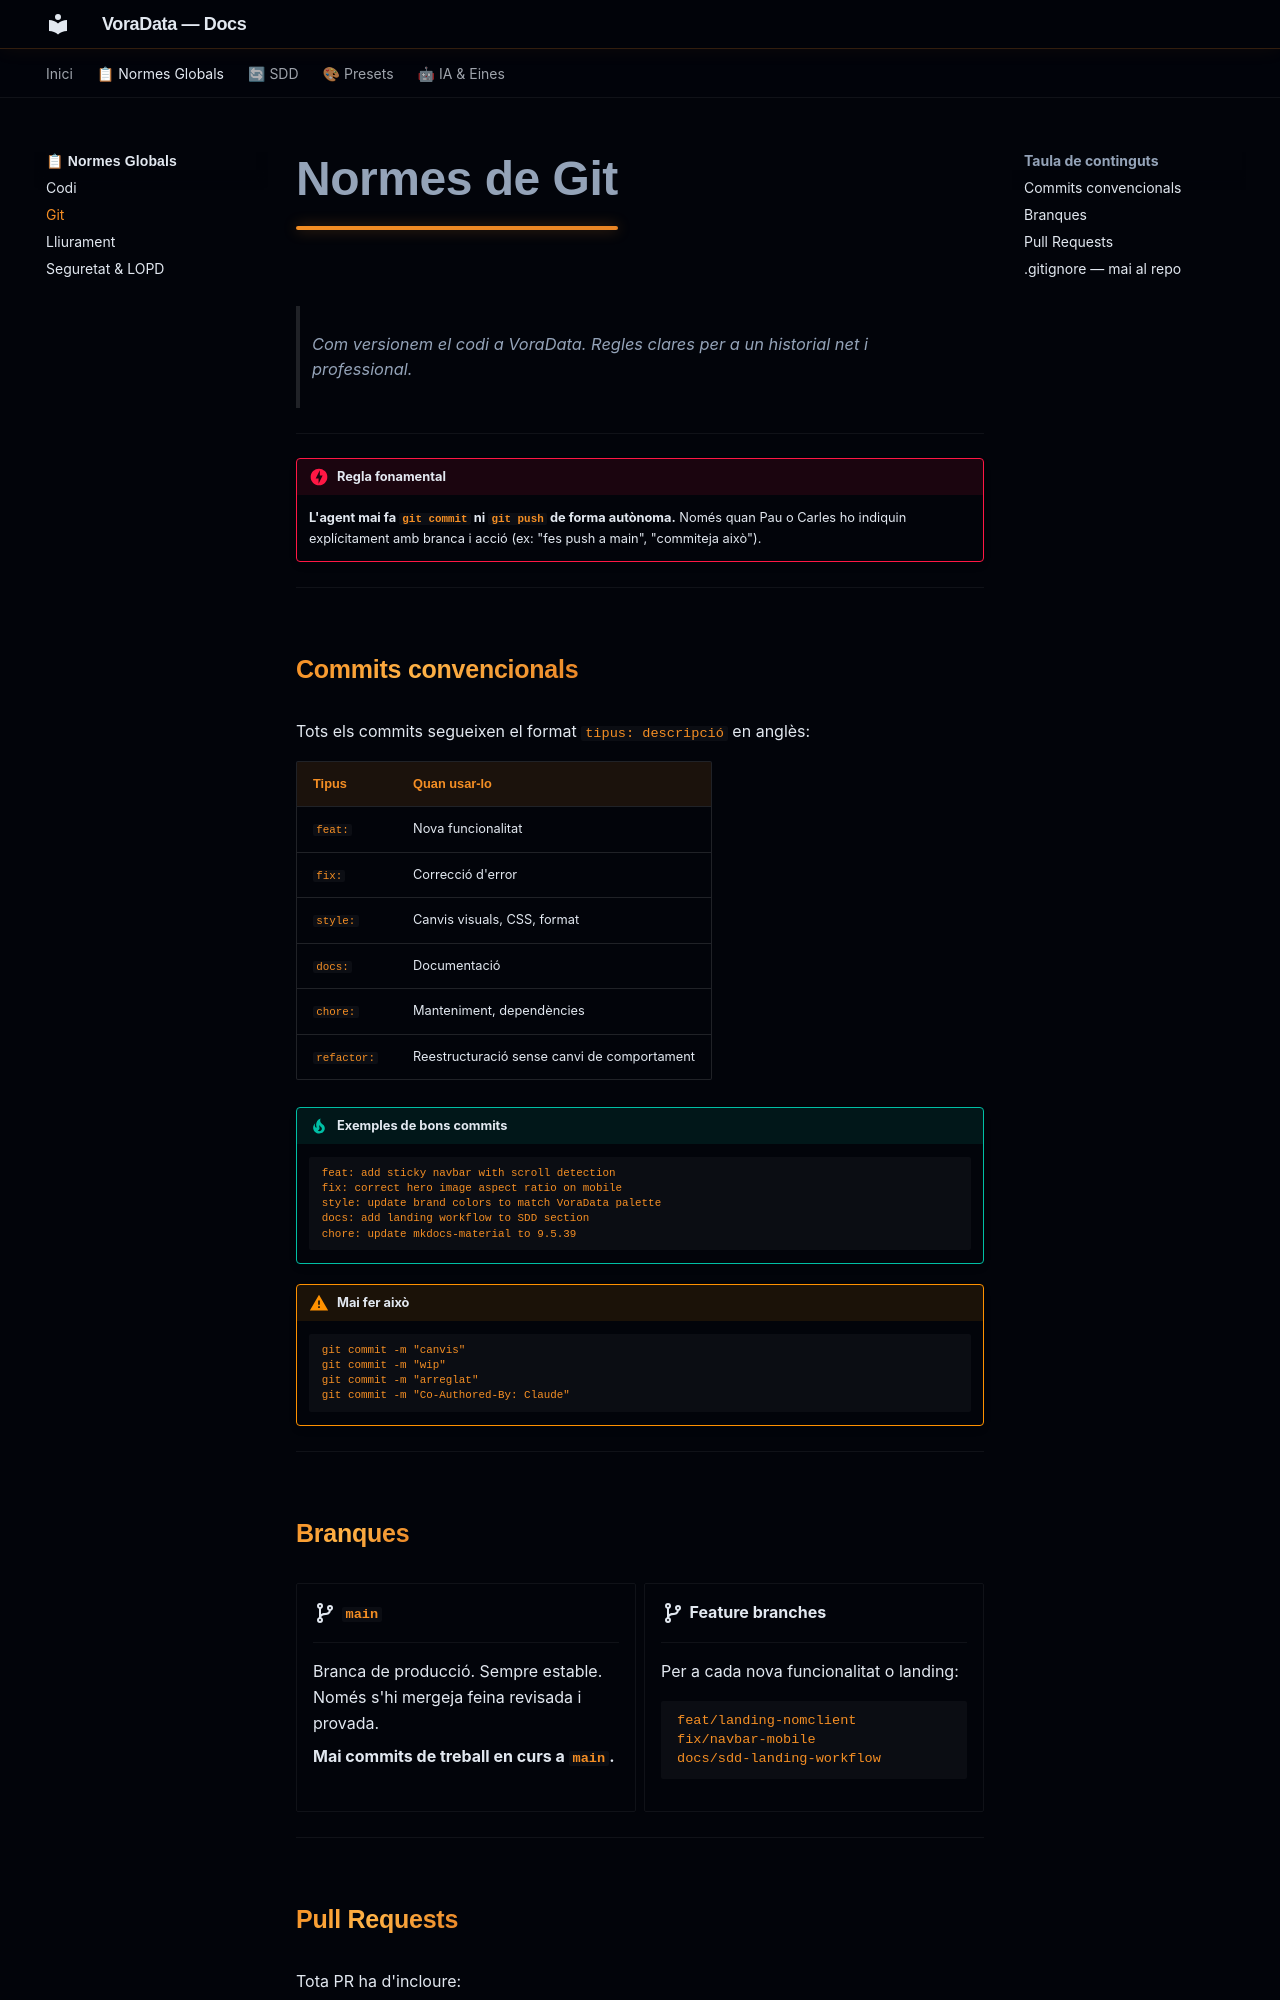

repository: VoraStudio/voraData · page: normes/git/index.html · generator: mkdocs

# Normes de Git

> Com versionem el codi a VoraData. Regles clares per a un historial net i professional.

---

!!! danger "Regla fonamental"
    **L'agent mai fa `git commit` ni `git push` de forma autònoma.** Només quan Pau o Carles ho indiquin explícitament amb branca i acció (ex: "fes push a main", "commiteja això").

---

## Commits convencionals

Tots els commits segueixen el format `tipus: descripció` en anglès:

| Tipus | Quan usar-lo |
|---|---|
| `feat:` | Nova funcionalitat |
| `fix:` | Correcció d'error |
| `style:` | Canvis visuals, CSS, format |
| `docs:` | Documentació |
| `chore:` | Manteniment, dependències |
| `refactor:` | Reestructuració sense canvi de comportament |

!!! tip "Exemples de bons commits"
    ```
    feat: add sticky navbar with scroll detection
    fix: correct hero image aspect ratio on mobile
    style: update brand colors to match VoraData palette
    docs: add landing workflow to SDD section
    chore: update mkdocs-material to 9.5.39
    ```

!!! warning "Mai fer això"
    ```
    git commit -m "canvis"
    git commit -m "wip"
    git commit -m "arreglat"
    git commit -m "Co-Authored-By: Claude"
    ```

---

## Branques

<div class="grid cards" markdown>

-   :material-source-branch:{ .lg .middle } **`main`**

    ---

    Branca de producció. Sempre estable. Només s'hi mergeja feina revisada i provada.

    **Mai commits de treball en curs a `main`.**

-   :material-source-branch:{ .lg .middle } **Feature branches**

    ---

    Per a cada nova funcionalitat o landing:

    ```
    feat/landing-nomclient
    fix/navbar-mobile
    docs/sdd-landing-workflow
    ```

</div>

---
